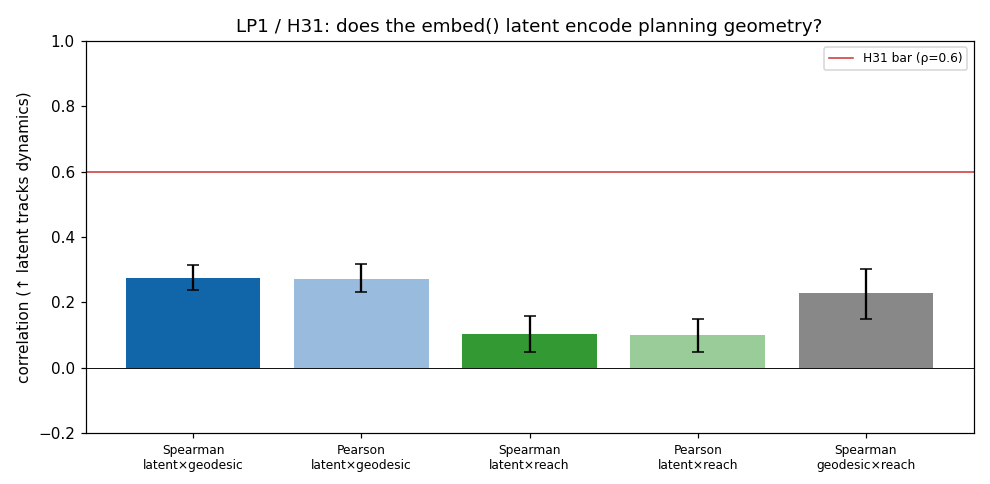

Source data for this figure (header and first rows):
metric, mean, ci_lo, ci_hi, n
spearman_latent_geodesic, 0.2734, 0.2388, 0.3153, 24
pearson_latent_geodesic, 0.2722, 0.2324, 0.3181, 24
spearman_latent_reach, 0.1038, 0.04756, 0.1582, 24
pearson_latent_reach, 0.09926, 0.04888, 0.1484, 24
spearman_geodesic_reach, 0.2295, 0.1505, 0.3013, 24
